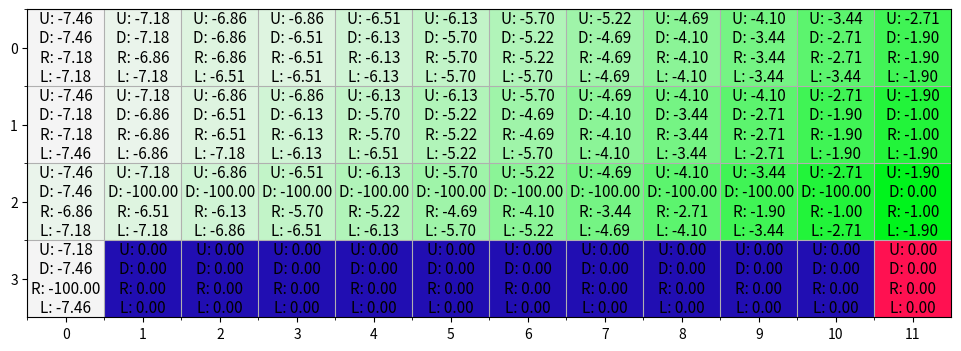
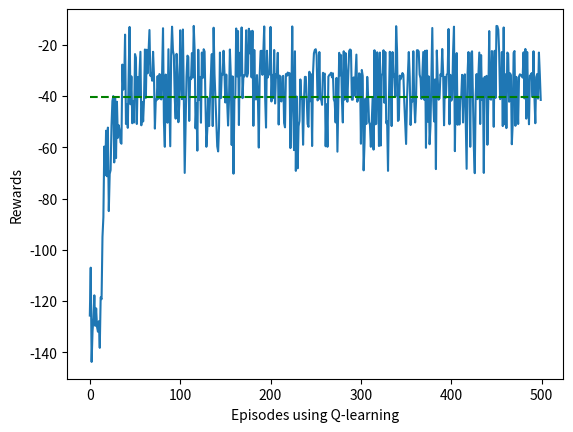
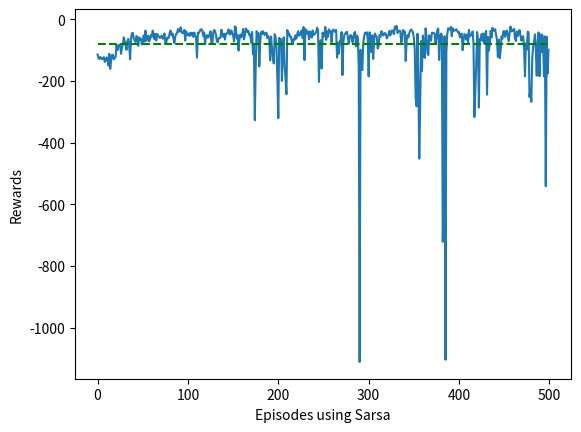
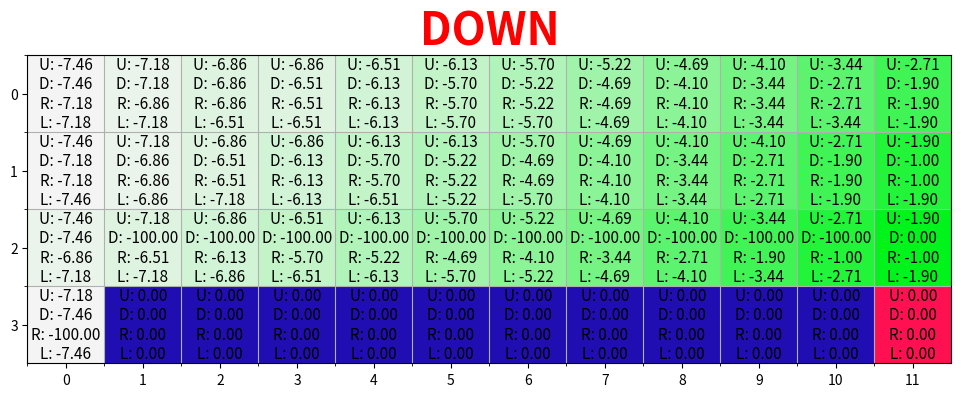
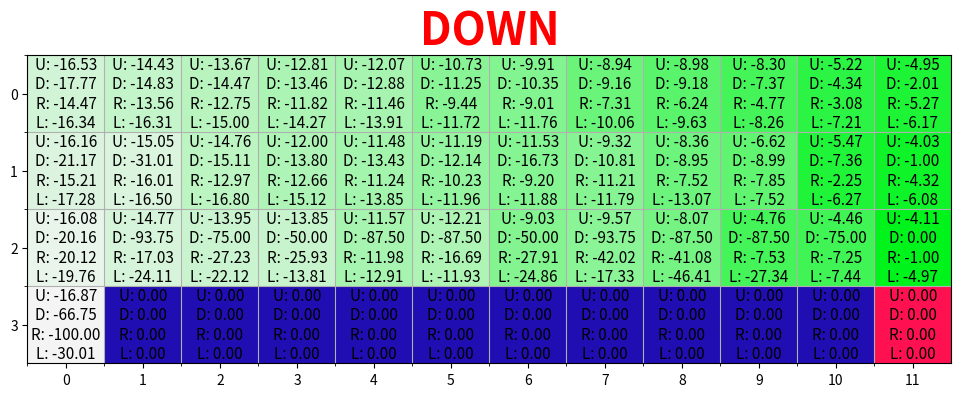

These figures' Python source, in order:
# Example 6.6 Cliff Walking in Chapter 6: Temporal Difference Learning in Sutton and Barto Textbook


import matplotlib.pyplot as plt
import numpy as np
from matplotlib.colors import hsv_to_rgb


def change_range(values, vmin=0, vmax=1):
    start_zero = values - np.min(values)
    return (start_zero / (np.max(start_zero) + 1e-7)) * (vmax - vmin) + vmin


class GridWorld:
    terrain_color = dict(normal=[127 / 360, 0, 96 / 100],
                         objective=[26 / 360, 100 / 100, 100 / 100],
                         cliff=[247 / 360, 92 / 100, 70 / 100],
                         player=[344 / 360, 93 / 100, 100 / 100])

    def __init__(self):
        self.player = None
        self._create_grid()
        self._draw_grid()
        self.num_steps = 0

    def _create_grid(self, initial_grid=None):
        self.grid = self.terrain_color['normal'] * np.ones((4, 12, 3))
        self._add_objectives(self.grid)

    def _add_objectives(self, grid):
        grid[-1, 1:11] = self.terrain_color['cliff']
        grid[-1, -1] = self.terrain_color['objective']

    def _draw_grid(self):
        self.fig, self.ax = plt.subplots(figsize=(12, 4))
        self.ax.grid(which='minor')
        self.q_texts = [self.ax.text(*self._id_to_position(i)[::-1], '0',
                                     fontsize=11, verticalalignment='center',
                                     horizontalalignment='center') for i in range(12 * 4)]

        self.im = self.ax.imshow(hsv_to_rgb(self.grid), cmap='terrain',
                                 interpolation='nearest', vmin=0, vmax=1)
        self.ax.set_xticks(np.arange(12))
        self.ax.set_xticks(np.arange(12) - 0.5, minor=True)
        self.ax.set_yticks(np.arange(4))
        self.ax.set_yticks(np.arange(4) - 0.5, minor=True)

    def reset(self):
        self.player = (3, 0)
        self.num_steps = 0
        return self._position_to_id(self.player)

    def step(self, action):
        # Possible actions
        if action == 0 and self.player[0] > 0:
            self.player = (self.player[0] - 1, self.player[1])
        if action == 1 and self.player[0] < 3:
            self.player = (self.player[0] + 1, self.player[1])
        if action == 2 and self.player[1] < 11:
            self.player = (self.player[0], self.player[1] + 1)
        if action == 3 and self.player[1] > 0:
            self.player = (self.player[0], self.player[1] - 1)

        self.num_steps = self.num_steps + 1
        # Rules
        if all(self.grid[self.player] == self.terrain_color['cliff']):
            reward = -100
            done = True
        elif all(self.grid[self.player] == self.terrain_color['objective']):
            reward = 0
            done = True
        else:
            reward = -1
            done = False

        return self._position_to_id(self.player), reward, done

    def _position_to_id(self, pos):
        ''' Maps a position in x,y coordinates to a unique ID '''
        return pos[0] * 12 + pos[1]

    def _id_to_position(self, idx):
        return (idx // 12), (idx % 12)

    def render(self, q_values=None, action=None, max_q=False, colorize_q=False):
        assert self.player is not None, 'You first need to call .reset()'

        if colorize_q:
            assert q_values is not None, 'q_values must not be None for using colorize_q'
            grid = self.terrain_color['normal'] * np.ones((4, 12, 3))
            values = change_range(np.max(q_values, -1)).reshape(4, 12)
            grid[:, :, 1] = values
            self._add_objectives(grid)
        else:
            grid = self.grid.copy()

        grid[self.player] = self.terrain_color['player']
        self.im.set_data(hsv_to_rgb(grid))

        if q_values is not None:
            xs = np.repeat(np.arange(12), 4)
            ys = np.tile(np.arange(4), 12)

            for i, text in enumerate(self.q_texts):
                if max_q:
                    q = max(q_values[i])
                    txt = '{:.2f}'.format(q)
                    text.set_text(txt)
                else:
                    actions = ['U', 'D', 'R', 'L']
                    txt = '\n'.join(['{}: {:.2f}'.format(k, q) for k, q in zip(actions, q_values[i])])
                    text.set_text(txt)

        if action is not None:
            self.ax.set_title(action, color='r', weight='bold', fontsize=32)

        plt.pause(0.01)


def egreedy_policy(q_values, state, epsilon=0.1):
    ''' 
    Choose an action based on a epsilon greedy policy.    
    A random action is selected with epsilon probability, else select the best action.    
    '''
    if np.random.random() < epsilon:
        return np.random.choice(4)
    else:
        return np.argmax(q_values[state])


def q_learning(env, num_episodes=500, render=True, exploration_rate=0.1,
               learning_rate=0.5, gamma=0.9):
    q_values = np.zeros((num_states, num_actions))
    ep_rewards = []

    for _ in range(num_episodes):
        state = env.reset()
        done = False
        reward_sum = 0

        while not done:
            # Choose action        
            action = egreedy_policy(q_values, state, exploration_rate)
            # Do the action
            next_state, reward, done = env.step(action)
            reward_sum += reward
            # Update q_values       
            td_target = reward + 0.9 * np.max(q_values[next_state])
            td_error = td_target - q_values[state][action]
            q_values[state][action] += learning_rate * td_error
            # Update state
            state = next_state

            if render:
                env.render(q_values, action=actions[action], colorize_q=True)

        ep_rewards.append(reward_sum)

    return ep_rewards, q_values


def sarsa(env, num_episodes=500, render=True, exploration_rate=0.1,
          learning_rate=0.5, gamma=0.9):
    q_values_sarsa = np.zeros((num_states, num_actions))
    ep_rewards = []

    for _ in range(num_episodes):
        state = env.reset()
        done = False
        reward_sum = 0
        # Choose action        
        action = egreedy_policy(q_values_sarsa, state, exploration_rate)

        while not done:
            # Do the action
            next_state, reward, done = env.step(action)
            reward_sum += reward

            # Choose next action
            next_action = egreedy_policy(q_values_sarsa, next_state, exploration_rate)
            # Next q value is the value of the next action
            td_target = reward + gamma * q_values_sarsa[next_state][next_action]
            td_error = td_target - q_values_sarsa[state][action]
            # Update q value
            q_values_sarsa[state][action] += learning_rate * td_error

            # Update state and action        
            state = next_state
            action = next_action

            if render:
                env.render(q_values, action=actions[action], colorize_q=True)

        ep_rewards.append(reward_sum)

    return ep_rewards, q_values_sarsa


def play(q_values):
    # simulate the environent using the learned Q values
    env = GridWorld()
    state = env.reset()
    done = False

    while not done:
        # Select action
        action = egreedy_policy(q_values, state, 0.0)
        # Do the action
        next_state, reward, done = env.step(action)

        # Update state and action        
        state = next_state

        env.render(q_values=q_values, action=actions[action], colorize_q=True)


UP = 0
DOWN = 1
RIGHT = 2
LEFT = 3
actions = ['UP', 'DOWN', 'RIGHT', 'LEFT']

### Define the environment
env = GridWorld()
num_states = 4 * 12  # The number of states in simply the number of "squares" in our grid world, in this case 4 * 12
num_actions = 4  # We have 4 possible actions, up, down, right and left

### Q-learning for cliff walk
q_learning_rewards, q_values = q_learning(env, gamma=0.9, learning_rate=1, render=False)
env.render(q_values, colorize_q=True)

q_learning_rewards, _ = zip(*[q_learning(env, render=False, exploration_rate=0.1,
                                         learning_rate=1) for _ in range(10)])
avg_rewards = np.mean(q_learning_rewards, axis=0)
mean_reward = [np.mean(avg_rewards)] * len(avg_rewards)

fig, ax = plt.subplots()
ax.set_xlabel('Episodes using Q-learning')
ax.set_ylabel('Rewards')
ax.plot(avg_rewards)
ax.plot(mean_reward, 'g--')

print('Mean Reward using Q-Learning: {}'.format(mean_reward[0]))

### Sarsa learning for cliff walk
sarsa_rewards, q_values_sarsa = sarsa(env, render=False, learning_rate=0.5, gamma=0.99)

sarsa_rewards, _ = zip(*[sarsa(env, render=False, exploration_rate=0.2) for _ in range(10)])
avg_rewards = np.mean(sarsa_rewards, axis=0)
mean_reward = [np.mean(avg_rewards)] * len(avg_rewards)

fig, ax = plt.subplots()
ax.set_xlabel('Episodes using Sarsa')
ax.set_ylabel('Rewards')
ax.plot(avg_rewards)
ax.plot(mean_reward, 'g--')

print('Mean Reward using Sarsa: {}'.format(mean_reward[0]))

# visualize the episode in inference for Q-learing and Sarsa-learning
play(q_values)
play(q_values_sarsa)
